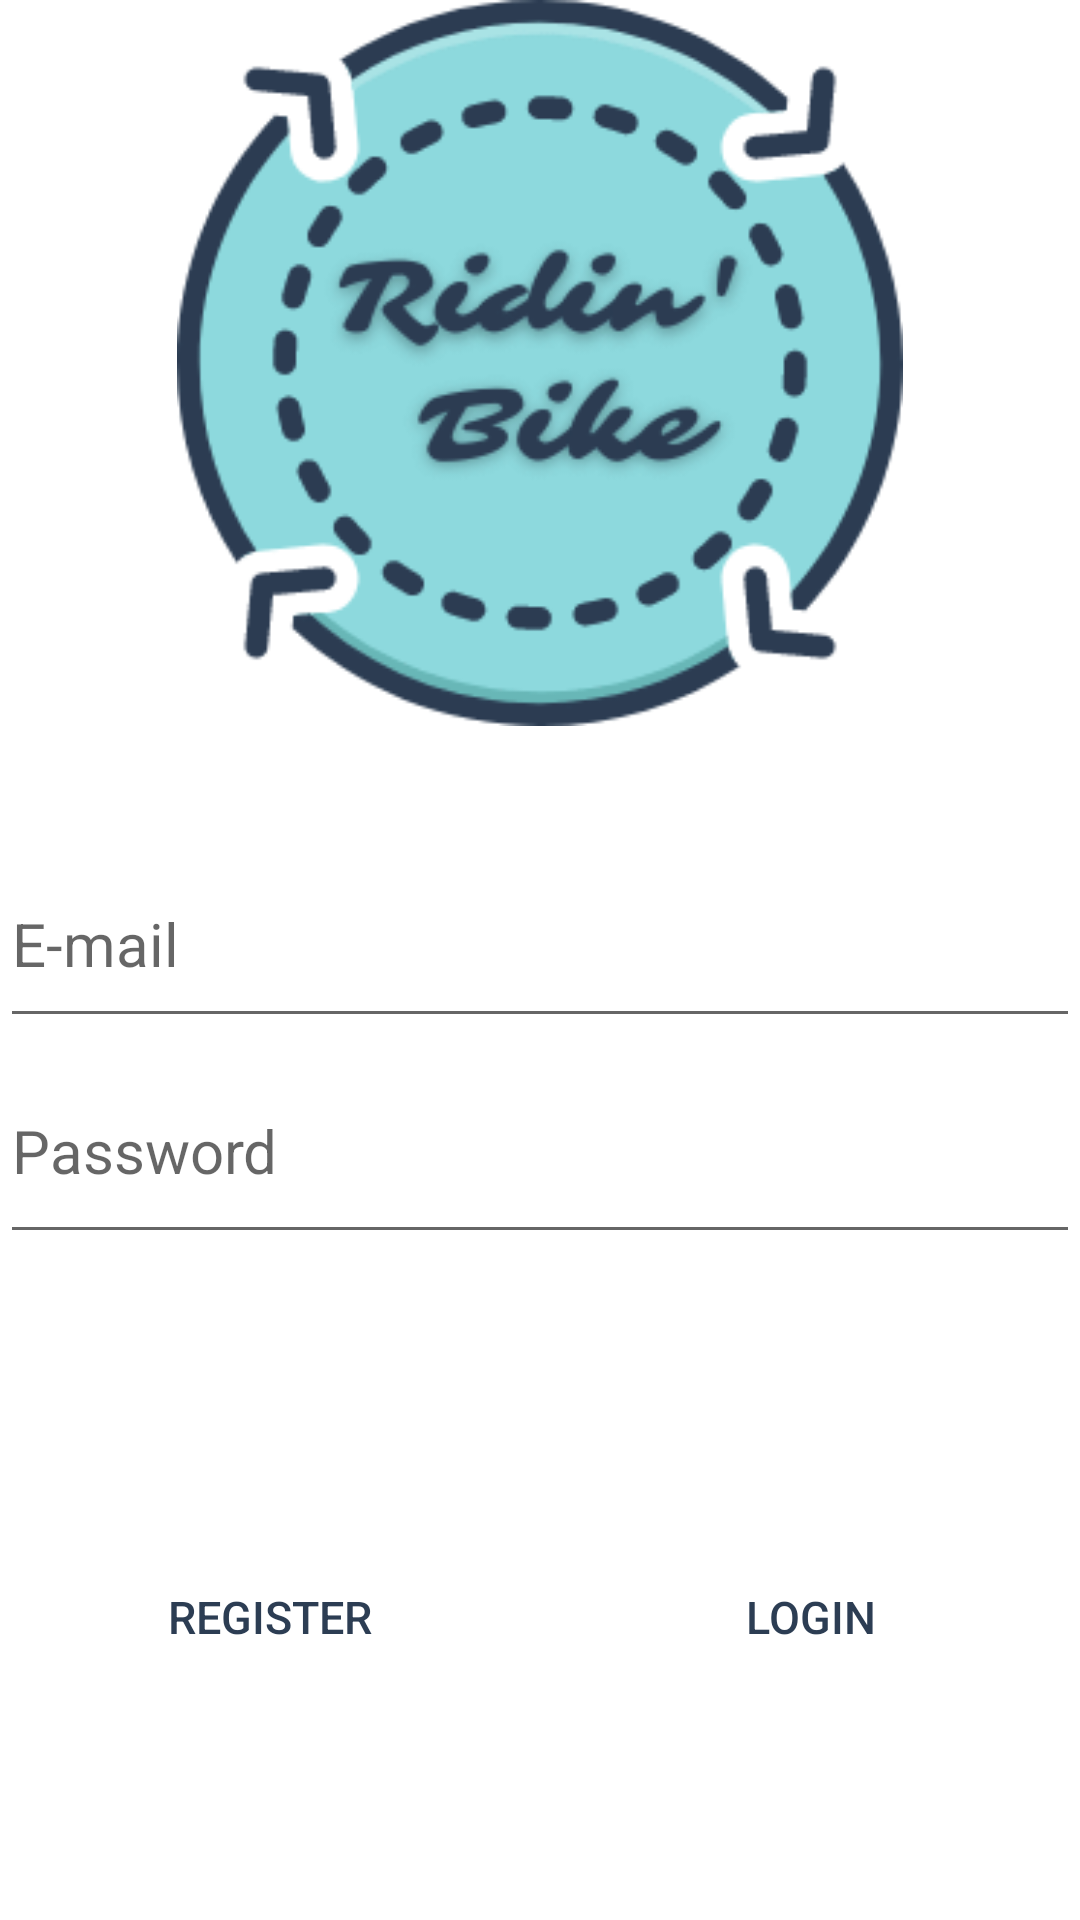

Here is an Android app screen rendered from its layout file. Give the layout XML and the strings, colors and styles it references.
<!-- AndroidManifest.xml: application theme AppTheme -->
<!-- res/layout/activity_main.xml -->
<?xml version="1.0" encoding="utf-8"?>
<LinearLayout xmlns:android="http://schemas.android.com/apk/res/android"
    xmlns:app="http://schemas.android.com/apk/res-auto"
    xmlns:tools="http://schemas.android.com/tools"
    android:layout_width="match_parent"
    android:layout_height="match_parent"
    android:background="#FFFFFF"
    android:backgroundTint="#FFFFFF"
    android:orientation="vertical"
    tools:context=".MainActivity">

    <LinearLayout
        android:layout_width="match_parent"
        android:layout_height="wrap_content"
        android:orientation="vertical">

        <ImageView
            android:id="@+id/imageView"
            android:layout_width="match_parent"
            android:layout_height="242dp"
            android:layout_weight="1"
            app:srcCompat="@drawable/icono" />
    </LinearLayout>

    <LinearLayout
        android:layout_width="match_parent"
        android:layout_height="wrap_content"
        android:orientation="vertical">

        <LinearLayout
            android:layout_width="match_parent"
            android:layout_height="38dp"
            android:layout_weight="1"
            android:orientation="horizontal"></LinearLayout>

        <EditText
            android:id="@+id/logmail"
            style="@style/hints"
            android:layout_width="match_parent"
            android:layout_height="66dp"
            android:layout_weight="1"
            android:ems="10"
            android:hint="@string/email"
            android:inputType="textPersonName" />

        <EditText
            android:id="@+id/logpass"
            style="@style/hints"
            android:layout_width="match_parent"
            android:layout_height="72dp"
            android:layout_weight="1"
            android:ems="10"
            android:hint="@string/password"
            android:inputType="textPassword"
            android:textSize="20dp" />

        <LinearLayout
            android:layout_width="match_parent"
            android:layout_height="97dp"
            android:layout_weight="1"
            android:orientation="horizontal"></LinearLayout>

    </LinearLayout>

    <LinearLayout
        android:layout_width="match_parent"
        android:layout_height="94dp"
        android:layout_weight="1"
        android:orientation="horizontal">

        <Button
            android:id="@+id/registro_s"
            style="@style/btns"
            android:layout_width="wrap_content"
            android:layout_height="wrap_content"
            android:layout_weight="1"
            android:background="@drawable/round_button"
            android:text="@string/register" />

        <Button
            android:id="@+id/inicio_s"
            style="@style/btns"
            android:layout_width="wrap_content"
            android:layout_height="wrap_content"
            android:background="@drawable/round_button"
            android:layout_weight="1"
            android:text="@string/login" />
    </LinearLayout>

</LinearLayout>
<!-- resources referenced by this layout -->
<resources>
  <!-- drawable icono: png bitmap (drawable-v24, 15189 bytes) -->
  <string name="email">E-mail</string>
  <string name="login">Login</string>
  <string name="password">Password</string>
  <string name="register">Register</string>
  <style name="btns">
          <item name="android:backgroundTint">@color/botones</item>
          <item name="android:textColor">@color/btnletras</item>
          <item name="android:textAlignment">center</item>
          <item name="android:textSize">15dp</item>
      </style>
  <style name="hints">
          <item name="android:textSize">20dp</item>
      </style>
  <style name="AppTheme" parent="Theme.AppCompat.Light.NoActionBar">
          
          <item name="colorPrimary">@color/colorPrimary</item>
          <item name="colorPrimaryDark">@color/colorPrimaryDark</item>
          <item name="colorAccent">@color/colorAccent</item>
      </style>
  <color name="botones">#68b7b7</color>
  <color name="btnletras">#2c3d53</color>
  <color name="colorPrimary">#000000</color>
  <color name="colorPrimaryDark">#00000000</color>
  <color name="colorAccent">#03DAC5</color>
</resources>
